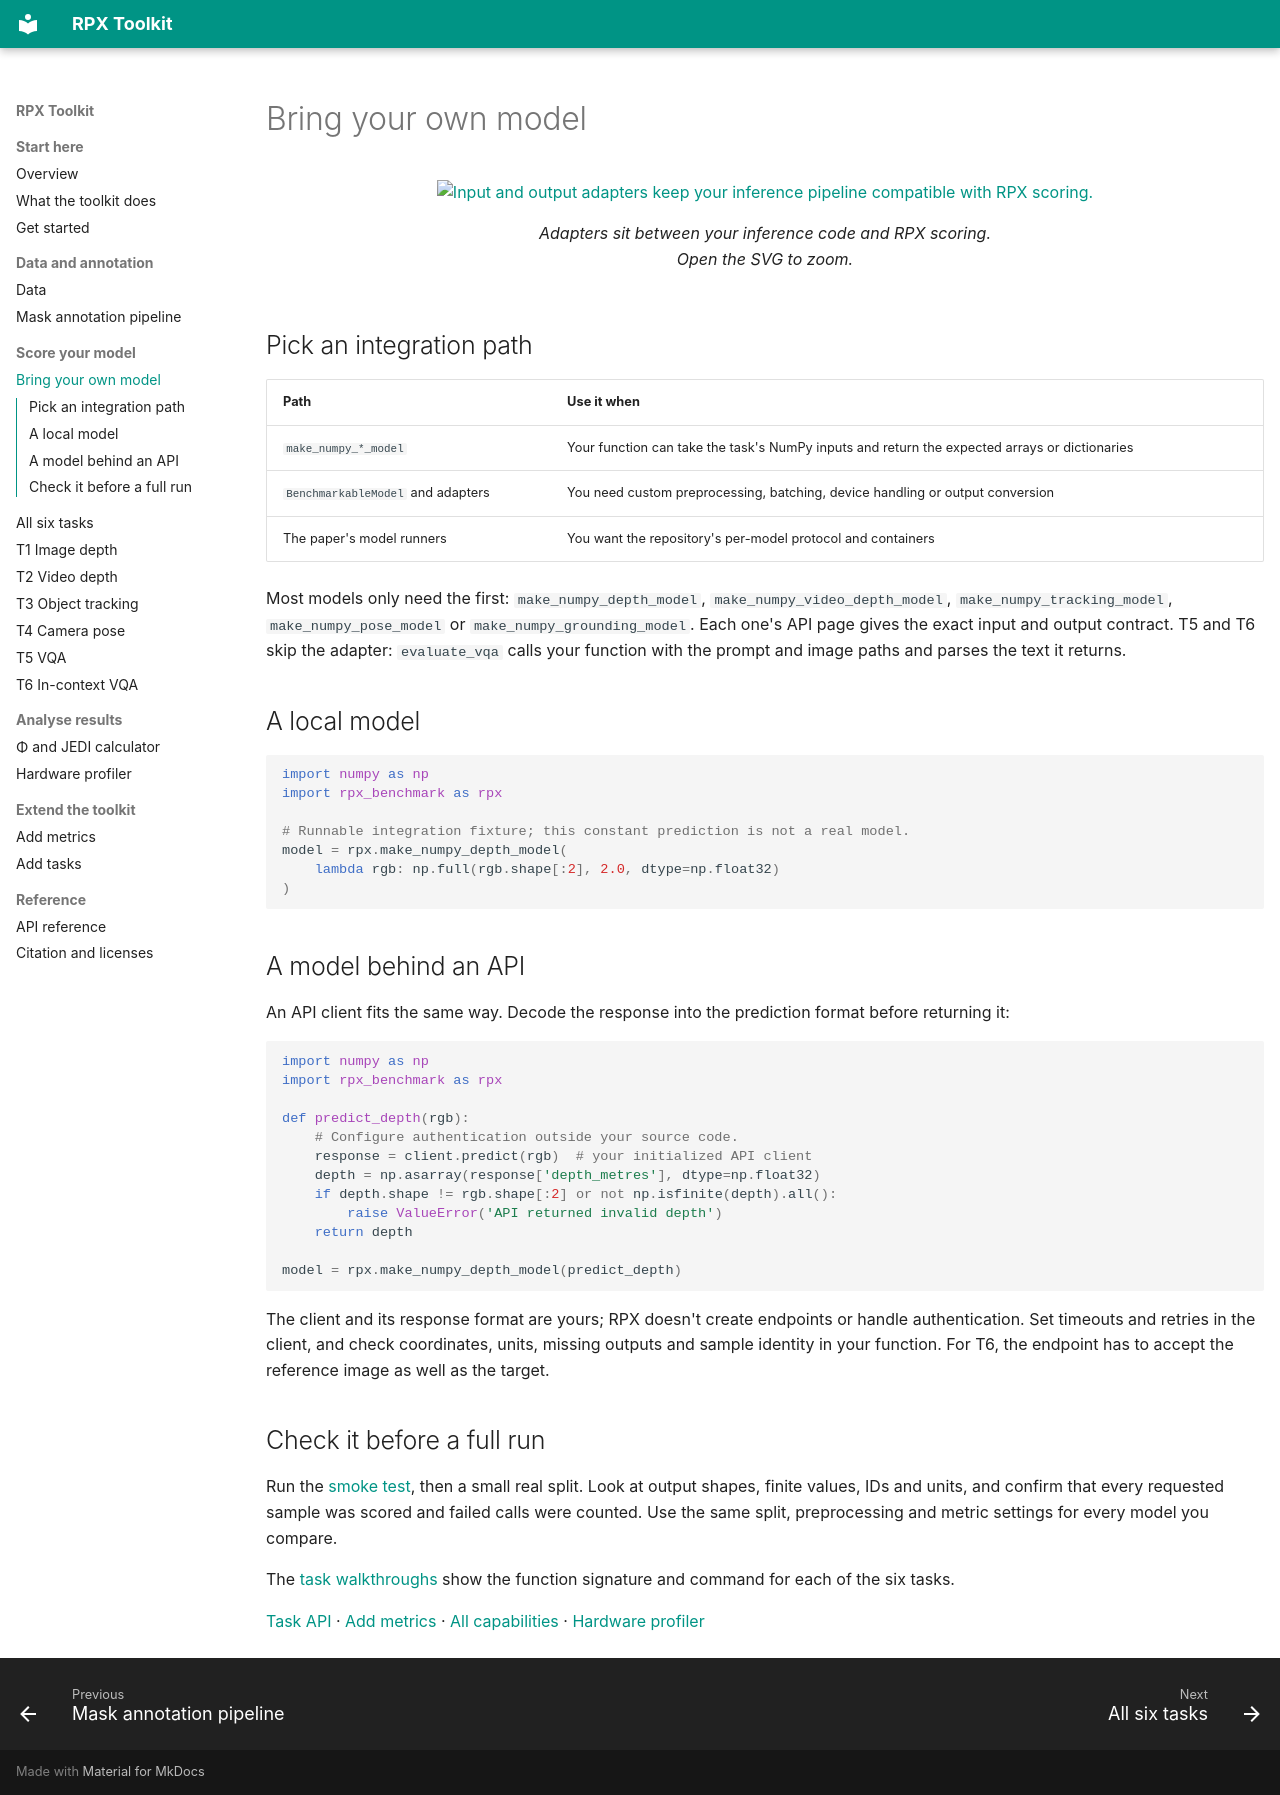

repository: IRVLUTD/RPX · page: models/index.html · generator: mkdocs

# Bring your own model

<figure class="rpx-workflow-figure"><a href="../assets/bring-your-model.svg"><img src="../assets/bring-your-model.svg" alt="Input and output adapters keep your inference pipeline compatible with RPX scoring." loading="lazy"></a><figcaption>Adapters sit between your inference code and RPX scoring. Open the SVG to zoom.</figcaption></figure>

## Pick an integration path

| Path | Use it when |
| --- | --- |
| `make_numpy_*_model` | Your function can take the task's NumPy inputs and return the expected arrays or dictionaries |
| `BenchmarkableModel` and adapters | You need custom preprocessing, batching, device handling or output conversion |
| The paper's model runners | You want the repository's per-model protocol and containers |

Most models only need the first: `make_numpy_depth_model`, `make_numpy_video_depth_model`, `make_numpy_tracking_model`, `make_numpy_pose_model` or `make_numpy_grounding_model`. Each one's API page gives the exact input and output contract. T5 and T6 skip the adapter: `evaluate_vqa` calls your function with the prompt and image paths and parses the text it returns.

## A local model

```python
import numpy as np
import rpx_benchmark as rpx

# Runnable integration fixture; this constant prediction is not a real model.
model = rpx.make_numpy_depth_model(
    lambda rgb: np.full(rgb.shape[:2], 2.0, dtype=np.float32)
)
```

## A model behind an API

An API client fits the same way. Decode the response into the prediction format before returning it:

```python
import numpy as np
import rpx_benchmark as rpx

def predict_depth(rgb):
    # Configure authentication outside your source code.
    response = client.predict(rgb)  # your initialized API client
    depth = np.asarray(response['depth_metres'], dtype=np.float32)
    if depth.shape != rgb.shape[:2] or not np.isfinite(depth).all():
        raise ValueError('API returned invalid depth')
    return depth

model = rpx.make_numpy_depth_model(predict_depth)
```

The client and its response format are yours; RPX doesn't create endpoints or handle authentication. Set timeouts and retries in the client, and check coordinates, units, missing outputs and sample identity in your function. For T6, the endpoint has to accept the reference image as well as the target.

## Check it before a full run

Run the [smoke test](../benchmarks/README.md#check-the-install), then a small real split. Look at output shapes, finite values, IDs and units, and confirm that every requested sample was scored and failed calls were counted. Use the same split, preprocessing and metric settings for every model you compare.

The [task walkthroughs](../benchmarks/README.md) show the function signature and command for each of the six tasks.

[Task API](../api/README.md) · [Add metrics](../metrics/README.md) · [All capabilities](../capabilities/README.md) · [Hardware profiler](../profiling/README.md)
